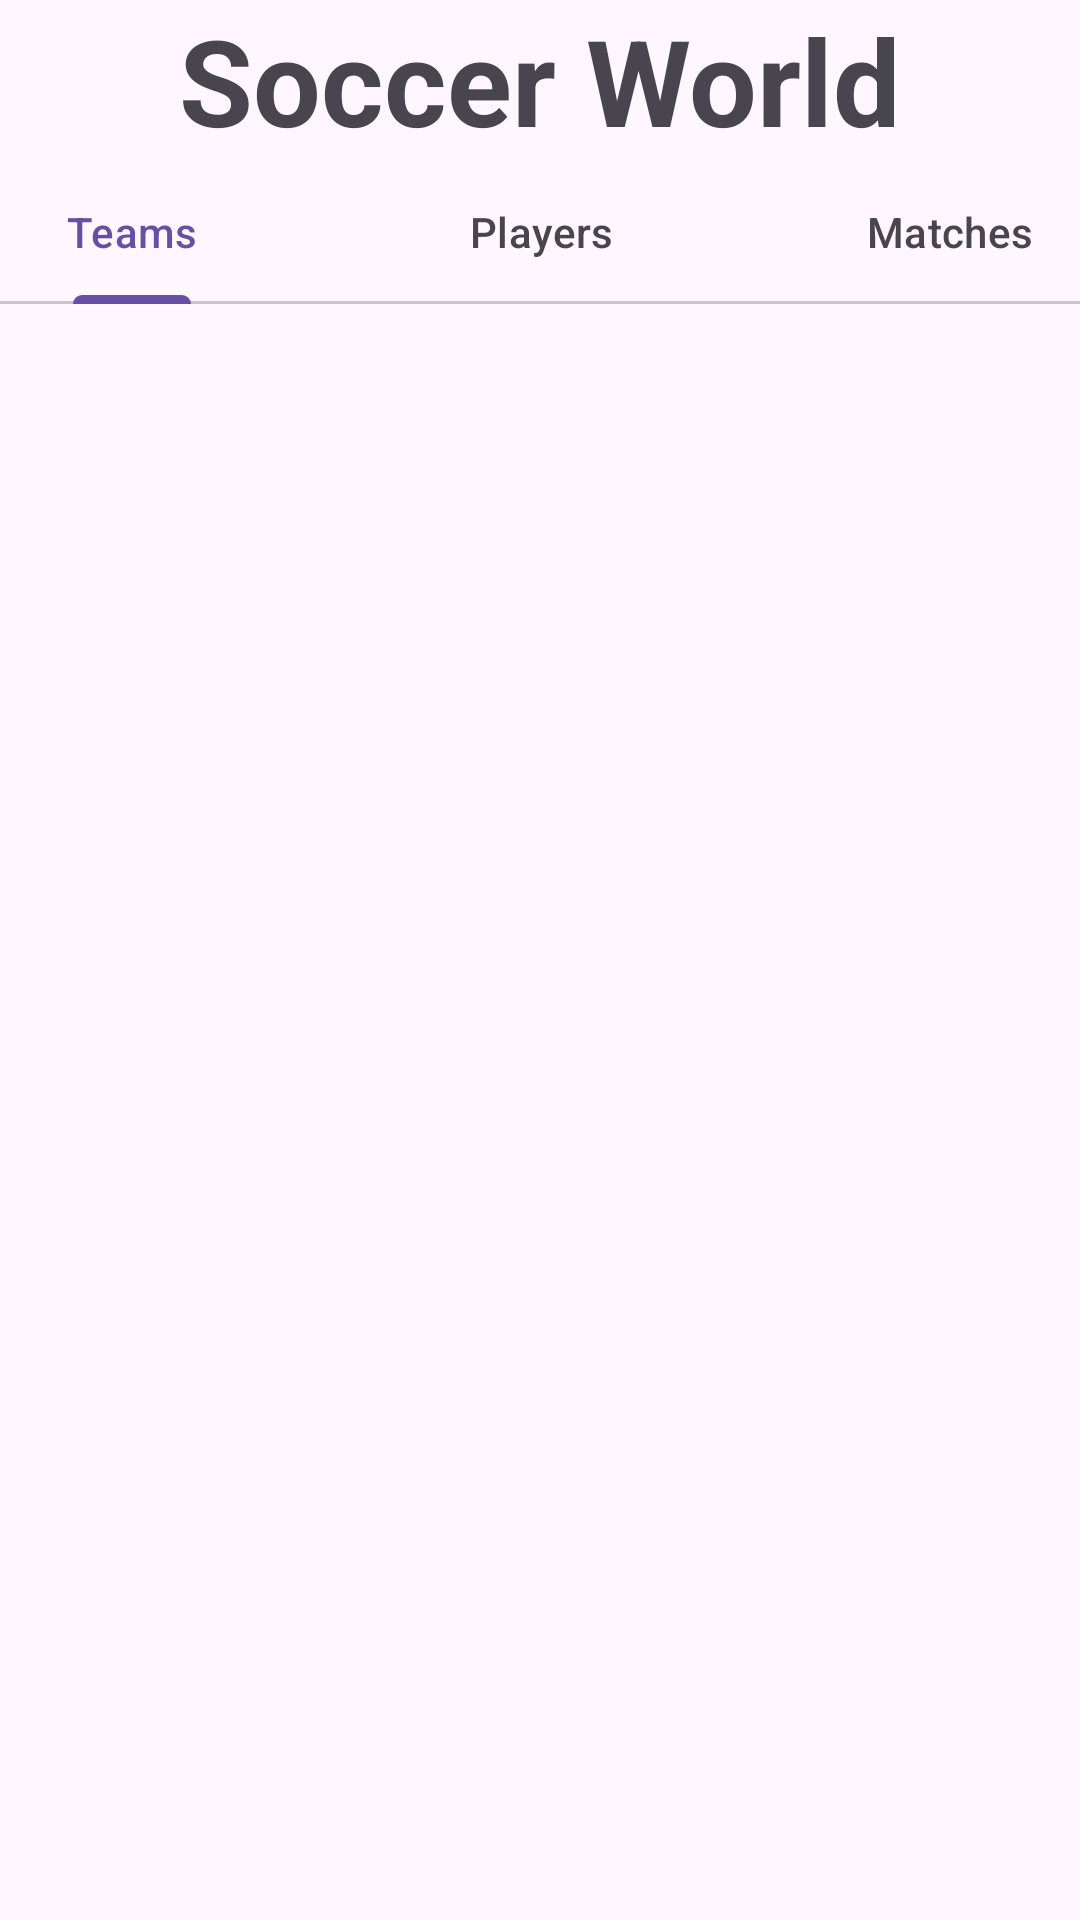

Here is an Android app screen rendered from its layout file. Give the layout XML and the strings, colors and styles it references.
<!-- AndroidManifest.xml: application theme Theme.Soccer -->
<!-- res/layout/activity_main.xml -->
<?xml version="1.0" encoding="utf-8"?>
<androidx.constraintlayout.widget.ConstraintLayout xmlns:android="http://schemas.android.com/apk/res/android"
    xmlns:app="http://schemas.android.com/apk/res-auto"
    xmlns:tools="http://schemas.android.com/tools"
    android:id="@+id/main"
    android:layout_width="match_parent"
    android:layout_height="match_parent"
    tools:context=".MainActivity">


    <com.google.android.material.tabs.TabLayout
        android:id="@+id/tabLayout"
        android:layout_width="409dp"
        android:layout_height="wrap_content"
        app:layout_constraintLeft_toLeftOf="parent"
        app:layout_constraintRight_toRightOf="parent"
        app:layout_constraintTop_toBottomOf="@id/header">


        <com.google.android.material.tabs.TabItem
            android:layout_width="wrap_content"
            android:layout_height="wrap_content"
            android:text="Teams" />

        <com.google.android.material.tabs.TabItem
            android:layout_width="wrap_content"
            android:layout_height="wrap_content"
            android:text="Players" />

        <com.google.android.material.tabs.TabItem
            android:layout_width="wrap_content"
            android:layout_height="wrap_content"
            android:text="Matches" />
    </com.google.android.material.tabs.TabLayout>


    <TextView
        android:id="@+id/header"
        android:layout_width="wrap_content"
        android:layout_height="wrap_content"
        android:text="Soccer World"
        android:textStyle="bold"
        android:textSize="@dimen/header_text_size"
        app:layout_constraintBottom_toBottomOf="parent"
        app:layout_constraintBottom_toTopOf="@+id/tabLayout"
        app:layout_constraintEnd_toEndOf="parent"
        app:layout_constraintStart_toStartOf="parent"
        app:layout_constraintTop_toTopOf="parent"
        android:layout_marginTop="0dp"/>





</androidx.constraintlayout.widget.ConstraintLayout>
<!-- resources referenced by this layout -->
<resources>
  <dimen name="header_text_size">40sp</dimen>
  <style name="Theme.Soccer" parent="Base.Theme.Soccer" />
  <style name="Base.Theme.Soccer" parent="Theme.Material3.DayNight.NoActionBar">
          
          
      </style>
</resources>
